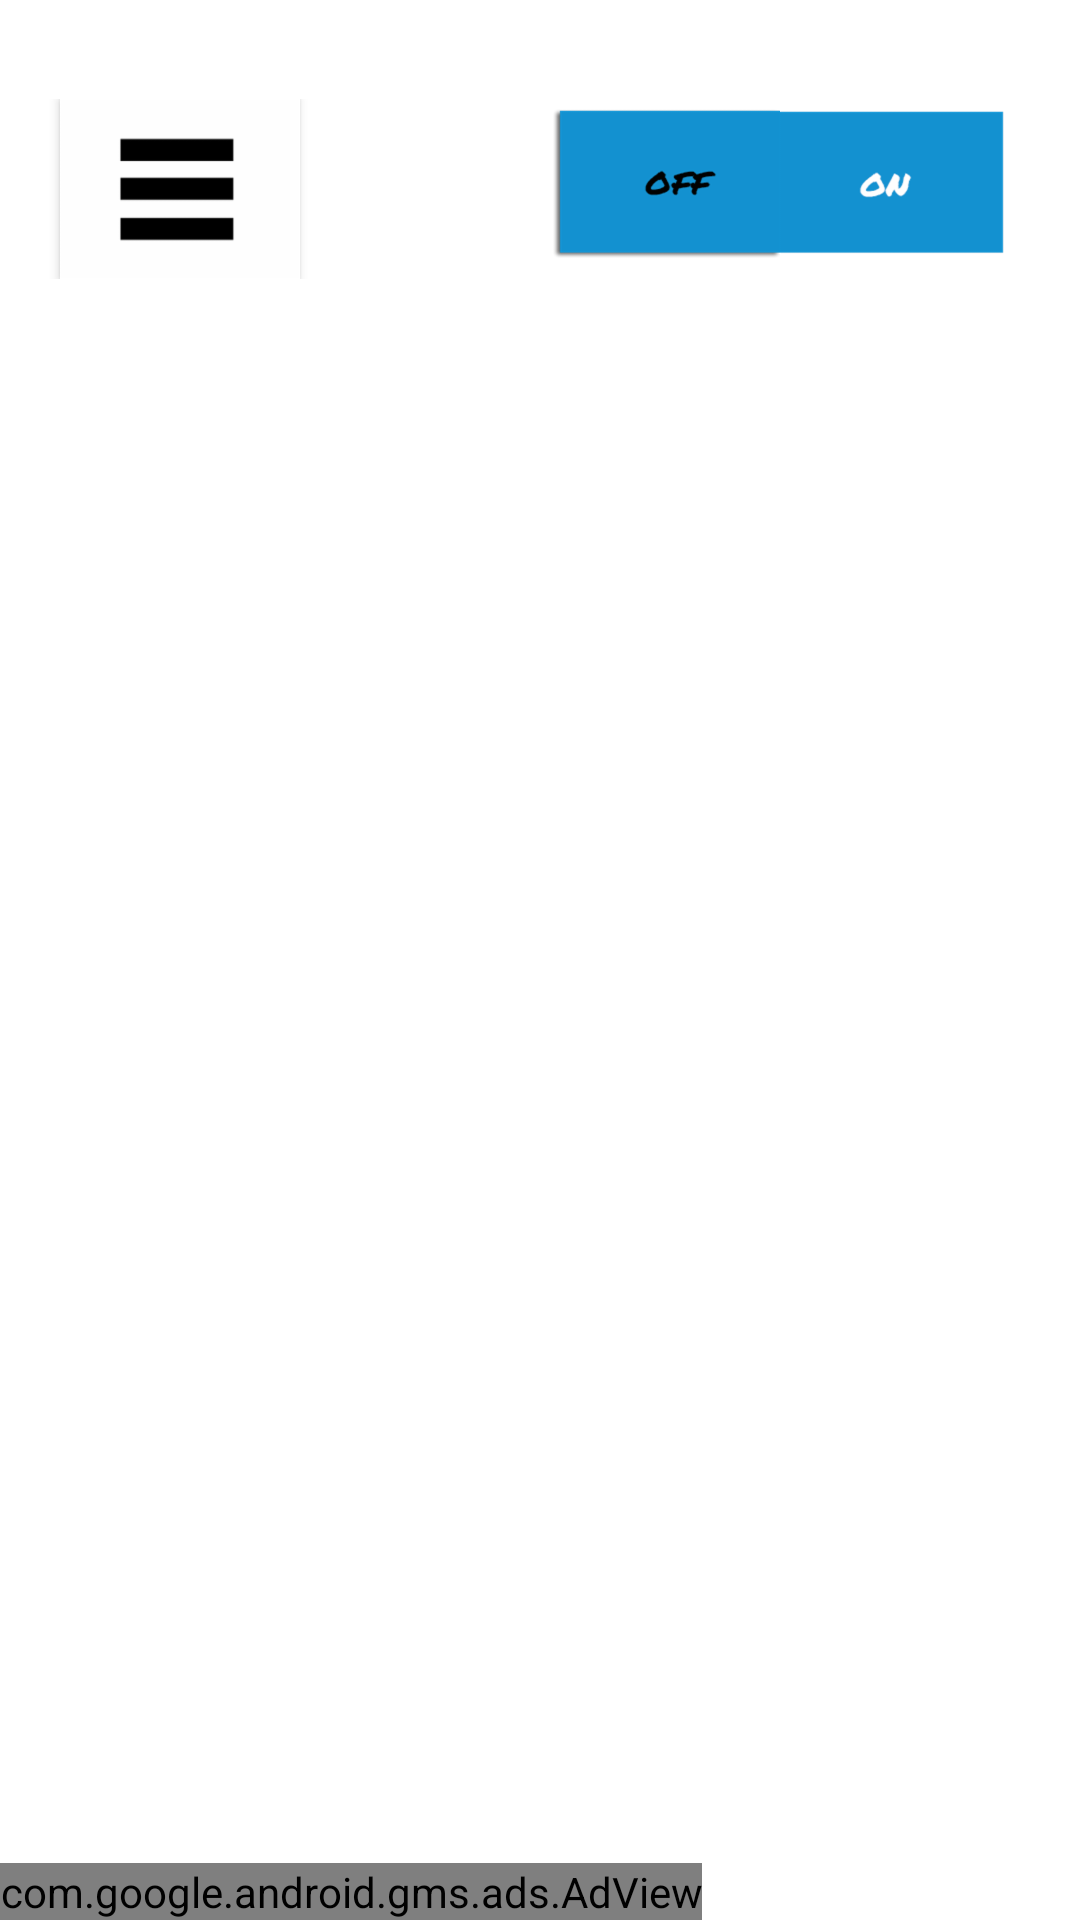

Write the Android layout XML for this screen, with the resource values it uses.
<!-- AndroidManifest.xml: application theme AppTheme -->
<!-- res/layout/activity_b.xml -->
<?xml version="1.0" encoding="utf-8"?>

<RelativeLayout
    xmlns:android="http://schemas.android.com/apk/res/android"
    xmlns:app="http://schemas.android.com/apk/res-auto"
    xmlns:tools="http://schemas.android.com/tools"
    xmlns:ads="http://schemas.android.com/apk/res-auto"
    android:id="@+id/main_content"
    android:layout_width="match_parent"
    android:layout_height="match_parent"
    android:fitsSystemWindows="true"
    android:background="#ffffff"
    tools:context="com.maximcedaroff.sounpoolont.BActivity">

    <LinearLayout
        android:id="@+id/Top"
        android:layout_width="match_parent"
        android:layout_height="33dp"
        android:background="@android:color/transparent"
        android:layout_alignParentTop="true"
        android:orientation="horizontal"
        android:gravity="center">

    </LinearLayout>


    <LinearLayout
        android:id="@+id/Belowtop"
        android:background="@android:color/transparent"
        android:layout_below="@id/Top"
        android:layout_width="match_parent"
        android:layout_height="60dp"

        android:orientation="horizontal"
        android:gravity="center">


        <Button
            android:id="@+id/menu"
            android:layout_width="80dp"
            android:layout_height="60dp"
            android:layout_marginRight="286dp"
            android:layout_marginEnd="80dp"

            android:background="@drawable/hamburger" />


        <Button
            android:id="@+id/a2"
            android:layout_width="80dp"
            android:layout_height="60dp"

            android:background="@drawable/a_unpress" />

        <Button
            android:id="@+id/b1"
            android:layout_width="80dp"
            android:layout_height="60dp"

            android:background="@drawable/b_press" />



    </LinearLayout>






    <FrameLayout
        android:id="@+id/fragmentContainer"
        android:layout_below="@+id/Belowtop"
        android:layout_width="match_parent"
        android:layout_height="match_parent" >

        <android.support.v4.view.ViewPager
            android:id="@+id/container"
            android:layout_width="match_parent"
            android:layout_height="match_parent"
            app:layout_behavior="@string/appbar_scrolling_view_behavior" />


    </FrameLayout>




    <LinearLayout
        android:id="@+id/layoutDots"
        android:layout_width="match_parent"
        android:layout_height="wrap_content"
        android:gravity="center"
        android:orientation="horizontal"
        android:layout_marginBottom="25dp"
        android:layout_above="@+id/adView" />



    <com.google.android.gms.ads.AdView
        android:id="@+id/adView"
        android:layout_width="wrap_content"
        android:layout_height="wrap_content"
        android:layout_alignParentBottom="true"
        ads:adSize="SMART_BANNER"
        ads:adUnitId="ca-app-pub-3940256099942544/6300978111" />

    <android.support.design.widget.TabLayout
        android:id="@+id/tab_layout2"

        app:tabBackground="@drawable/tab_selector2"
        app:tabGravity="center"
        app:tabIndicatorHeight="0dp"
        android:layout_above="@+id/adView"
        android:layout_width="match_parent"
        android:layout_height="wrap_content"
        android:layout_alignParentLeft="true"
        android:layout_alignParentStart="true"
         />


</RelativeLayout>
<!-- resources referenced by this layout -->
<resources>
  <!-- drawable a_unpress: png bitmap (drawable-hdpi, 2904 bytes) -->
  <!-- drawable b_press: png bitmap (drawable-hdpi, 2250 bytes) -->
  <!-- drawable hamburger: png bitmap (drawable-hdpi, 591 bytes) -->
  <!-- drawable tab_selector2 (drawable-xxxhdpi) -->
  <?xml version="1.0" encoding="utf-8"?>
  
  <selector xmlns:android="http://schemas.android.com/apk/res/android">
  
      <item android:drawable="@drawable/selected_dot2"
          android:state_selected="true"/>
  
      <item android:drawable="@drawable/default_dot2"/>
  </selector>
  <style name="AppTheme" parent="Theme.AppCompat.Light.NoActionBar">
          
          <item name="colorPrimary">#a7adb4</item>
          <item name="colorPrimaryDark">#a7adb4</item>
          <item name="colorAccent">#a7adb4</item>
      </style>
  <!-- drawable selected_dot2 (drawable-xxxhdpi) -->
  <?xml version="1.0" encoding="utf-8"?>
  
  <layer-list xmlns:android="http://schemas.android.com/apk/res/android">
      <item>
          <shape
              android:innerRadius="0dp"
              android:shape="ring"
              android:thickness="4dp"
              android:useLevel="false">
              <solid android:color="#f2bdc7"/>
          </shape>
      </item>
  </layer-list>
  <!-- drawable default_dot2 (drawable-xxxhdpi) -->
  <?xml version="1.0" encoding="utf-8"?>
  
  <layer-list xmlns:android="http://schemas.android.com/apk/res/android">
      <item>
          <shape
              android:innerRadius="0dp"
              android:shape="ring"
              android:thickness="4dp"
              android:useLevel="false">
              <solid android:color="#d11337"/>
          </shape>
      </item>
  </layer-list>
</resources>
